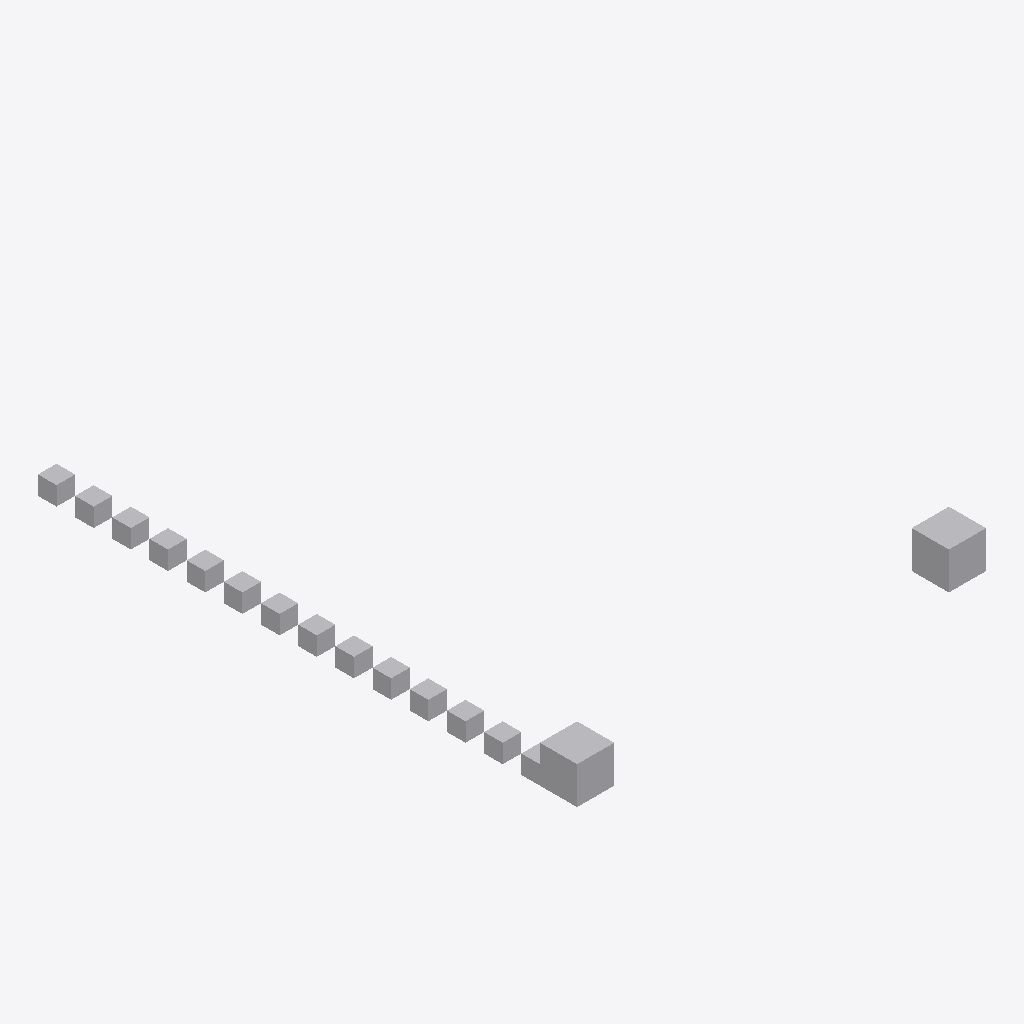
Isometric view of an IFC building model (IFC-SPF (STEP), schema IFC4, length unit metre), seen from the south-west, elements coloured by IFC class: 16 other elements (light grey).
Extent 11.0 m × 14.5 m × 1.0 m (x, y, z). Elements (16): 16 IfcBuildingElementProxy.

HEADER;
FILE_DESCRIPTION((''),'2;1');
FILE_NAME('mapped_shared_representation.ifc','2026-08-18T00:00:00',(''),(''),'','','');
FILE_SCHEMA(('IFC4'));
ENDSEC;
DATA;
#1=IFCPROJECT('0mapped00SharedRep0000',$,'MappedSharedRepresentation',$,$,$,$,(#20),#10);
#2000=IFCBUILDINGELEMENTPROXY('7777777777777777777773',$,'MappedLast',$,$,#2001,#2010,$,$);
#1000=IFCBUILDINGELEMENTPROXY('7777777777777777777772',$,'MappedFirst',$,$,#1001,#1010,$,$);
#1200=IFCBUILDINGELEMENTPROXY('777777777777777777778G',$,'Filler05',$,$,#1201,#1210,$,$);
#1300=IFCBUILDINGELEMENTPROXY('777777777777777777778L',$,'Filler10',$,$,#1301,#1310,$,$);
#1260=IFCBUILDINGELEMENTPROXY('777777777777777777778J',$,'Filler08',$,$,#1261,#1270,$,$);
#1140=IFCBUILDINGELEMENTPROXY('777777777777777777778D',$,'Filler02',$,$,#1141,#1150,$,$);
#1120=IFCBUILDINGELEMENTPROXY('777777777777777777778C',$,'Filler01',$,$,#1121,#1130,$,$);
#1180=IFCBUILDINGELEMENTPROXY('777777777777777777778F',$,'Filler04',$,$,#1181,#1190,$,$);
#1160=IFCBUILDINGELEMENTPROXY('777777777777777777778E',$,'Filler03',$,$,#1161,#1170,$,$);
#1220=IFCBUILDINGELEMENTPROXY('777777777777777777778H',$,'Filler06',$,$,#1221,#1230,$,$);
#1240=IFCBUILDINGELEMENTPROXY('777777777777777777778I',$,'Filler07',$,$,#1241,#1250,$,$);
#1320=IFCBUILDINGELEMENTPROXY('777777777777777777778M',$,'Filler11',$,$,#1321,#1330,$,$);
#1340=IFCBUILDINGELEMENTPROXY('777777777777777777778N',$,'Filler12',$,$,#1341,#1350,$,$);
#1360=IFCBUILDINGELEMENTPROXY('777777777777777777778O',$,'Filler13',$,$,#1361,#1370,$,$);
#1280=IFCBUILDINGELEMENTPROXY('777777777777777777778K',$,'Filler09',$,$,#1281,#1290,$,$);
#1100=IFCBUILDINGELEMENTPROXY('777777777777777777778B',$,'Filler00',$,$,#1101,#1110,$,$);
ENDSEC;
